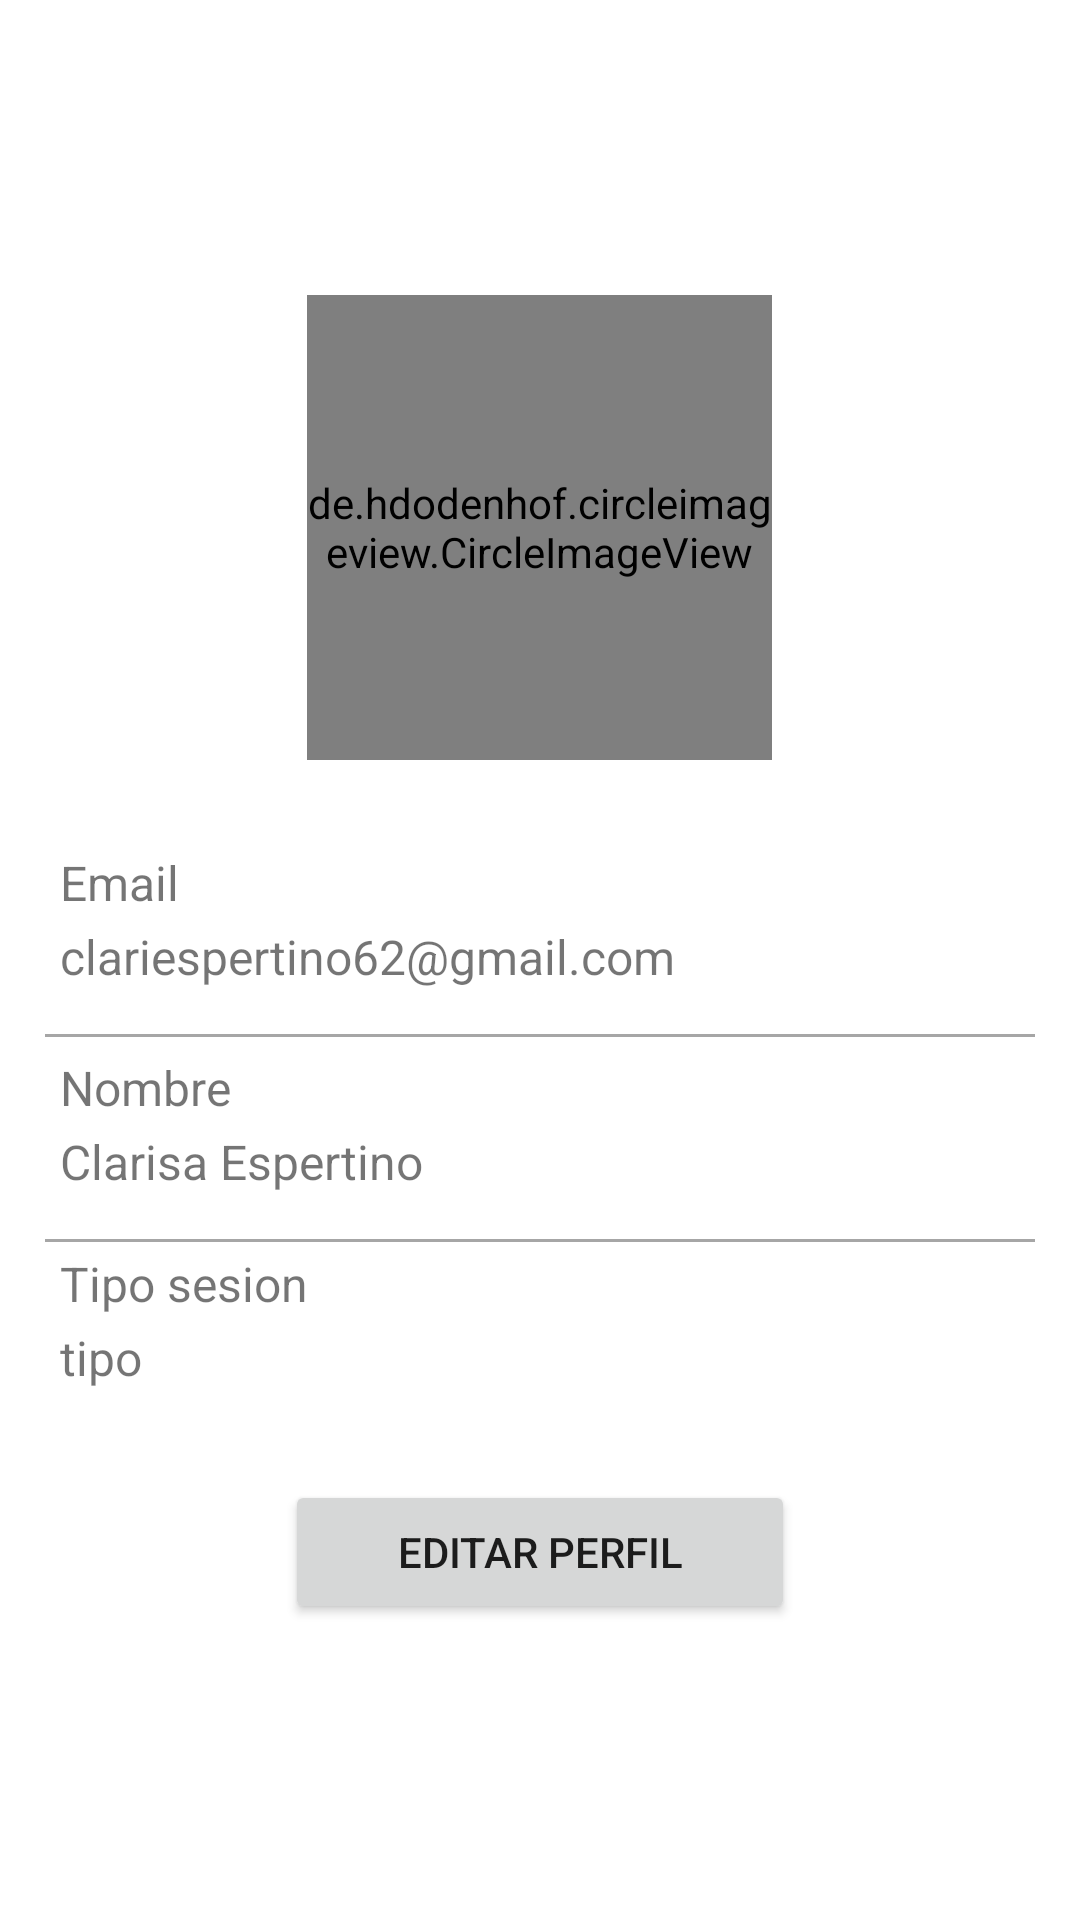

The Android layout XML behind this screen, and the referenced resources:
<!-- AndroidManifest.xml: application theme Theme.Contratame -->
<!-- res/layout/fragment_perfil_usuario.xml -->
<?xml version="1.0" encoding="utf-8"?>
<LinearLayout xmlns:android="http://schemas.android.com/apk/res/android"
    xmlns:app="http://schemas.android.com/apk/res-auto"
    xmlns:tools="http://schemas.android.com/tools"
    android:layout_width="match_parent"
    android:layout_height="match_parent"
    android:orientation="vertical"
    tools:context=".Actividades.main.fragments.PerfilUsuarioFragment"
      >

    

    <LinearLayout
        android:layout_width="match_parent"
        android:layout_height="match_parent"
        android:gravity="center"
        android:orientation="vertical">

        <de.hdodenhof.circleimageview.CircleImageView
            android:id="@+id/imagenUsuario"
            android:layout_width="155dp"
            android:layout_height="155dp"
            android:layout_gravity="center"
            android:layout_marginBottom="30dp"
            android:src="@drawable/blank_profile_picture_973460_1280"></de.hdodenhof.circleimageview.CircleImageView>

        <TextView
            android:id="@+id/textView8"
            android:layout_width="match_parent"
            android:layout_height="wrap_content"
            android:paddingHorizontal="20dp"
            android:paddingBottom="3dp"
            android:text="Email"
            android:textSize="16sp" />

        <TextView
            android:id="@+id/tv_email_usuario"
            android:layout_width="match_parent"
            android:layout_height="wrap_content"
            android:layout_gravity="center"
            android:paddingHorizontal="20dp"
            android:text="clariespertino62@gmail.com"
            android:textSize="16sp" />

        <View
            android:layout_width="fill_parent"
            android:layout_height="1dp"
            android:layout_marginHorizontal="15dp"
            android:layout_marginTop="15dp"
            android:layout_marginBottom="3dp"
            android:background="#A6A6A6"
            android:paddingHorizontal="20dp"
            android:paddingBottom="10dp" />

        <TextView
            android:id="@+id/tv9"
            android:layout_width="match_parent"
            android:layout_height="wrap_content"
            android:paddingHorizontal="20dp"
            android:paddingTop="3dp"
            android:paddingBottom="3dp"
            android:text="Nombre"
            android:textSize="16sp" />

        <TextView
            android:id="@+id/tv_nombre_perfil"
            android:layout_width="match_parent"
            android:layout_height="wrap_content"
            android:paddingHorizontal="20dp"
            android:text="Clarisa Espertino"
            android:textSize="16sp" />

        <View
            android:layout_width="fill_parent"
            android:layout_height="1dp"
            android:layout_marginHorizontal="15dp"
            android:layout_marginTop="15dp"
            android:layout_marginBottom="3dp"
            android:background="#A6A6A6"
            android:paddingHorizontal="20dp"
            android:paddingBottom="10dp" />

        <TextView
            android:layout_width="match_parent"
            android:layout_height="wrap_content"
            android:paddingHorizontal="20dp"
            android:paddingBottom="3dp"
            android:text="Tipo sesion"
            android:textSize="16sp" />

        <TextView
            android:id="@+id/tv_tipo_sesion"
            android:layout_width="match_parent"
            android:layout_height="wrap_content"
            android:paddingHorizontal="20dp"
            android:text="tipo"
            android:textSize="16sp" />


        <Button
            android:id="@+id/btn_editar_perfil"
            android:layout_width="170dp"
            android:layout_height="wrap_content"
            android:layout_gravity="center"
            android:layout_marginTop="30dp"
            android:text="Editar perfil" />

    </LinearLayout>

</LinearLayout>
<!-- resources referenced by this layout -->
<resources>
  <style name="Theme.Contratame" parent="Theme.MaterialComponents.DayNight.NoActionBar">
          
          <item name="colorPrimary">@color/el_4f9a94</item>
          <item name="colorPrimaryVariant">@color/el_00867d</item>
          <item name="colorOnPrimary">@color/white</item>
          
          <item name="colorSecondary">@color/teal_200</item>
          <item name="colorSecondaryVariant">@color/el_80cbc4</item>
          <item name="colorOnSecondary">@color/black</item>
          
          <item name="android:statusBarColor" tools:targetApi="l">?attr/colorPrimaryVariant</item>
          
      </style>
  <color name="el_4f9a94">#4F9A94</color>
  <color name="el_00867d">#00867D</color>
  <color name="white">#FFFFFFFF</color>
  <color name="teal_200">#FF03DAC5</color>
  <color name="el_80cbc4">#80CBC4</color>
  <color name="black">#FF000000</color>
</resources>
